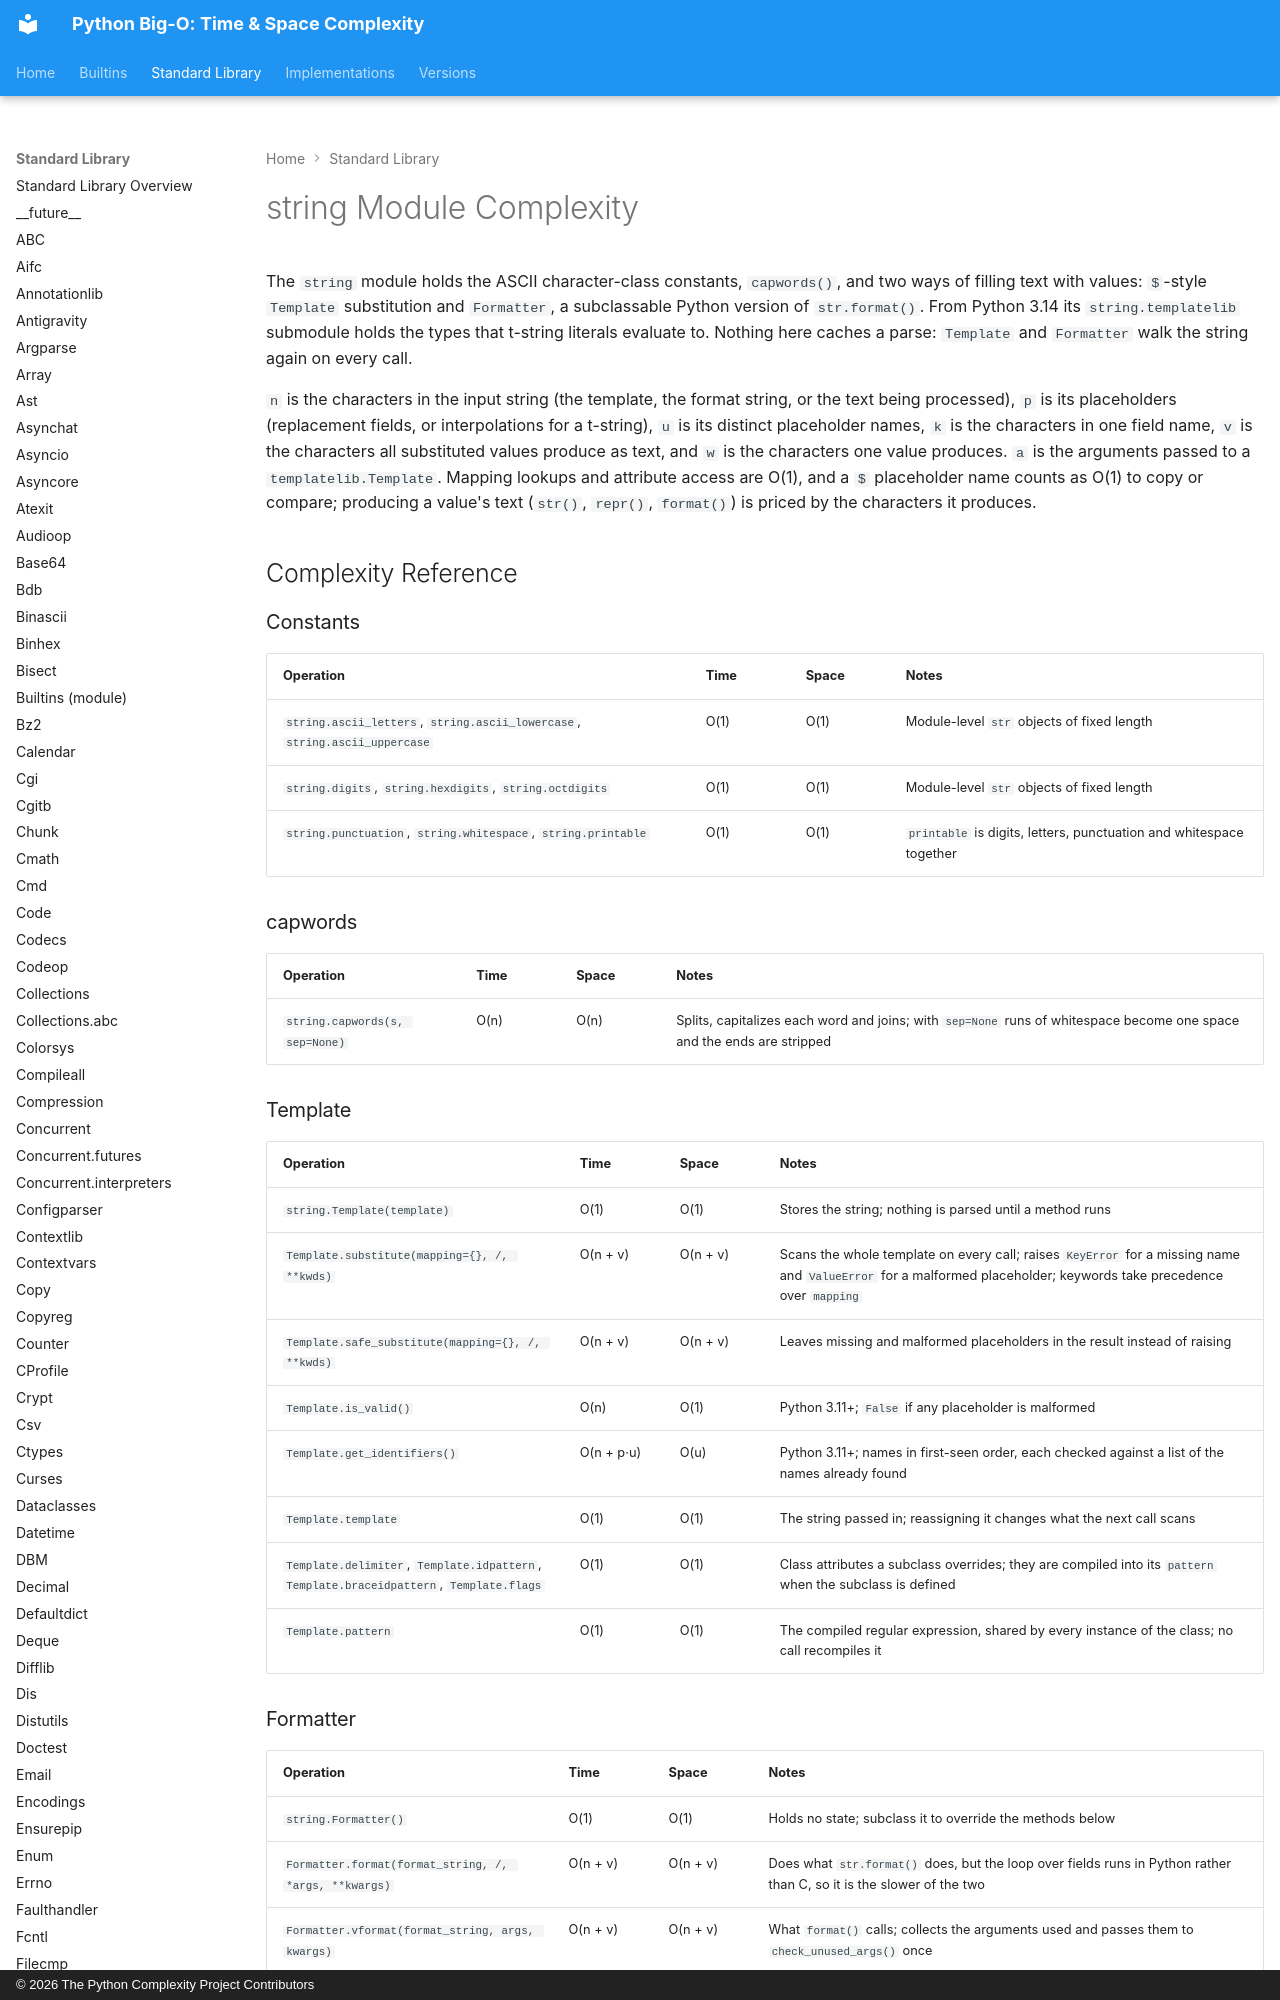

repository: heikkitoivonen/python-time-space-complexity · page: stdlib/string/index.html · generator: mkdocs · copyright: © 2026 The Python Complexity Project Contributors

# string Module Complexity

The `string` module holds the ASCII character-class constants, `capwords()`, and two ways of
filling text with values: `$`-style `Template` substitution and `Formatter`, a subclassable
Python version of `str.format()`. From Python 3.14 its `string.templatelib` submodule holds the types that
t-string literals evaluate to. Nothing here caches a parse: `Template` and `Formatter` walk the
string again on every call.

`n` is the characters in the input string (the template, the format string, or the text being
processed), `p` is its placeholders (replacement fields, or interpolations for a t-string), `u` is
its distinct placeholder names, `k` is the characters in one field name, `v` is the characters all substituted values produce as text, and
`w` is the characters one value produces. `a` is the arguments passed to a
`templatelib.Template`. Mapping lookups and attribute access are O(1), and a `$` placeholder
name counts as O(1) to copy or compare; producing a value's text (`str()`, `repr()`, `format()`)
is priced by the characters it produces.

## Complexity Reference

### Constants

| Operation | Time | Space | Notes |
|-----------|------|-------|-------|
| `string.ascii_letters`, `string.ascii_lowercase`, `string.ascii_uppercase` | O(1) | O(1) | Module-level `str` objects of fixed length |
| `string.digits`, `string.hexdigits`, `string.octdigits` | O(1) | O(1) | Module-level `str` objects of fixed length |
| `string.punctuation`, `string.whitespace`, `string.printable` | O(1) | O(1) | `printable` is digits, letters, punctuation and whitespace together |

### capwords

| Operation | Time | Space | Notes |
|-----------|------|-------|-------|
| `string.capwords(s, sep=None)` | O(n) | O(n) | Splits, capitalizes each word and joins; with `sep=None` runs of whitespace become one space and the ends are stripped |

### Template

| Operation | Time | Space | Notes |
|-----------|------|-------|-------|
| `string.Template(template)` | O(1) | O(1) | Stores the string; nothing is parsed until a method runs |
| `Template.substitute(mapping={}, /, **kwds)` | O(n + v) | O(n + v) | Scans the whole template on every call; raises `KeyError` for a missing name and `ValueError` for a malformed placeholder; keywords take precedence over `mapping` |
| `Template.safe_substitute(mapping={}, /, **kwds)` | O(n + v) | O(n + v) | Leaves missing and malformed placeholders in the result instead of raising |
| `Template.is_valid()` | O(n) | O(1) | Python 3.11+; `False` if any placeholder is malformed |
| `Template.get_identifiers()` | O(n + p·u) | O(u) | Python 3.11+; names in first-seen order, each checked against a list of the names already found |
| `Template.template` | O(1) | O(1) | The string passed in; reassigning it changes what the next call scans |
| `Template.delimiter`, `Template.idpattern`, `Template.braceidpattern`, `Template.flags` | O(1) | O(1) | Class attributes a subclass overrides; they are compiled into its `pattern` when the subclass is defined |
| `Template.pattern` | O(1) | O(1) | The compiled regular expression, shared by every instance of the class; no call recompiles it |
